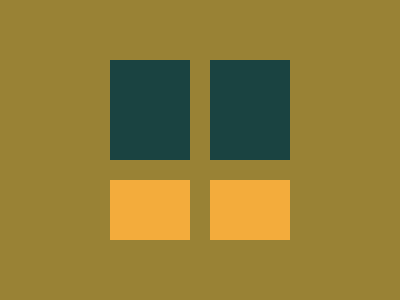

Write the HTML and CSS that draws this image.

<div class="ctr">
  <div class="wrap">
    <div class="blk">
      <div class="leaf lg lf"></div>
      <div class="leaf sm lf"></div>
    </div>
    <div class="blk">
      <div class="leaf lg lf"></div>
      <div class="leaf sm lf"></div>
    </div>
  </div>
</div>
<style>
  .ctr {
    position: absolute;
    top: 0px;
    left: 0px;
    display: flex;
    justify-content: center;
    align-items: center;
    width: 100%;
    height: 100%;
    background: #998235;
  }
  .wrap {
    display: flex;
    justify-content: space-between;
    width: 180px;
    height: 180px;
  }
  .blk {
    display: flex;
    flex-direction: column;
    justify-content: space-between;
    width: 80px;
    height: 100%;
  }
  .leaf {
    width: 80px;
  }
  .lg {
    background: #1a4341;
    height: 100px;
  }
  .sm {
    background: #f3ac3c;
    height: 60px;
  }
  .lf {
    border-radius: 0 100 0 100%;
  }
  .rt {
    border-radius: 100% 0 100% 0;
  }
</style>
